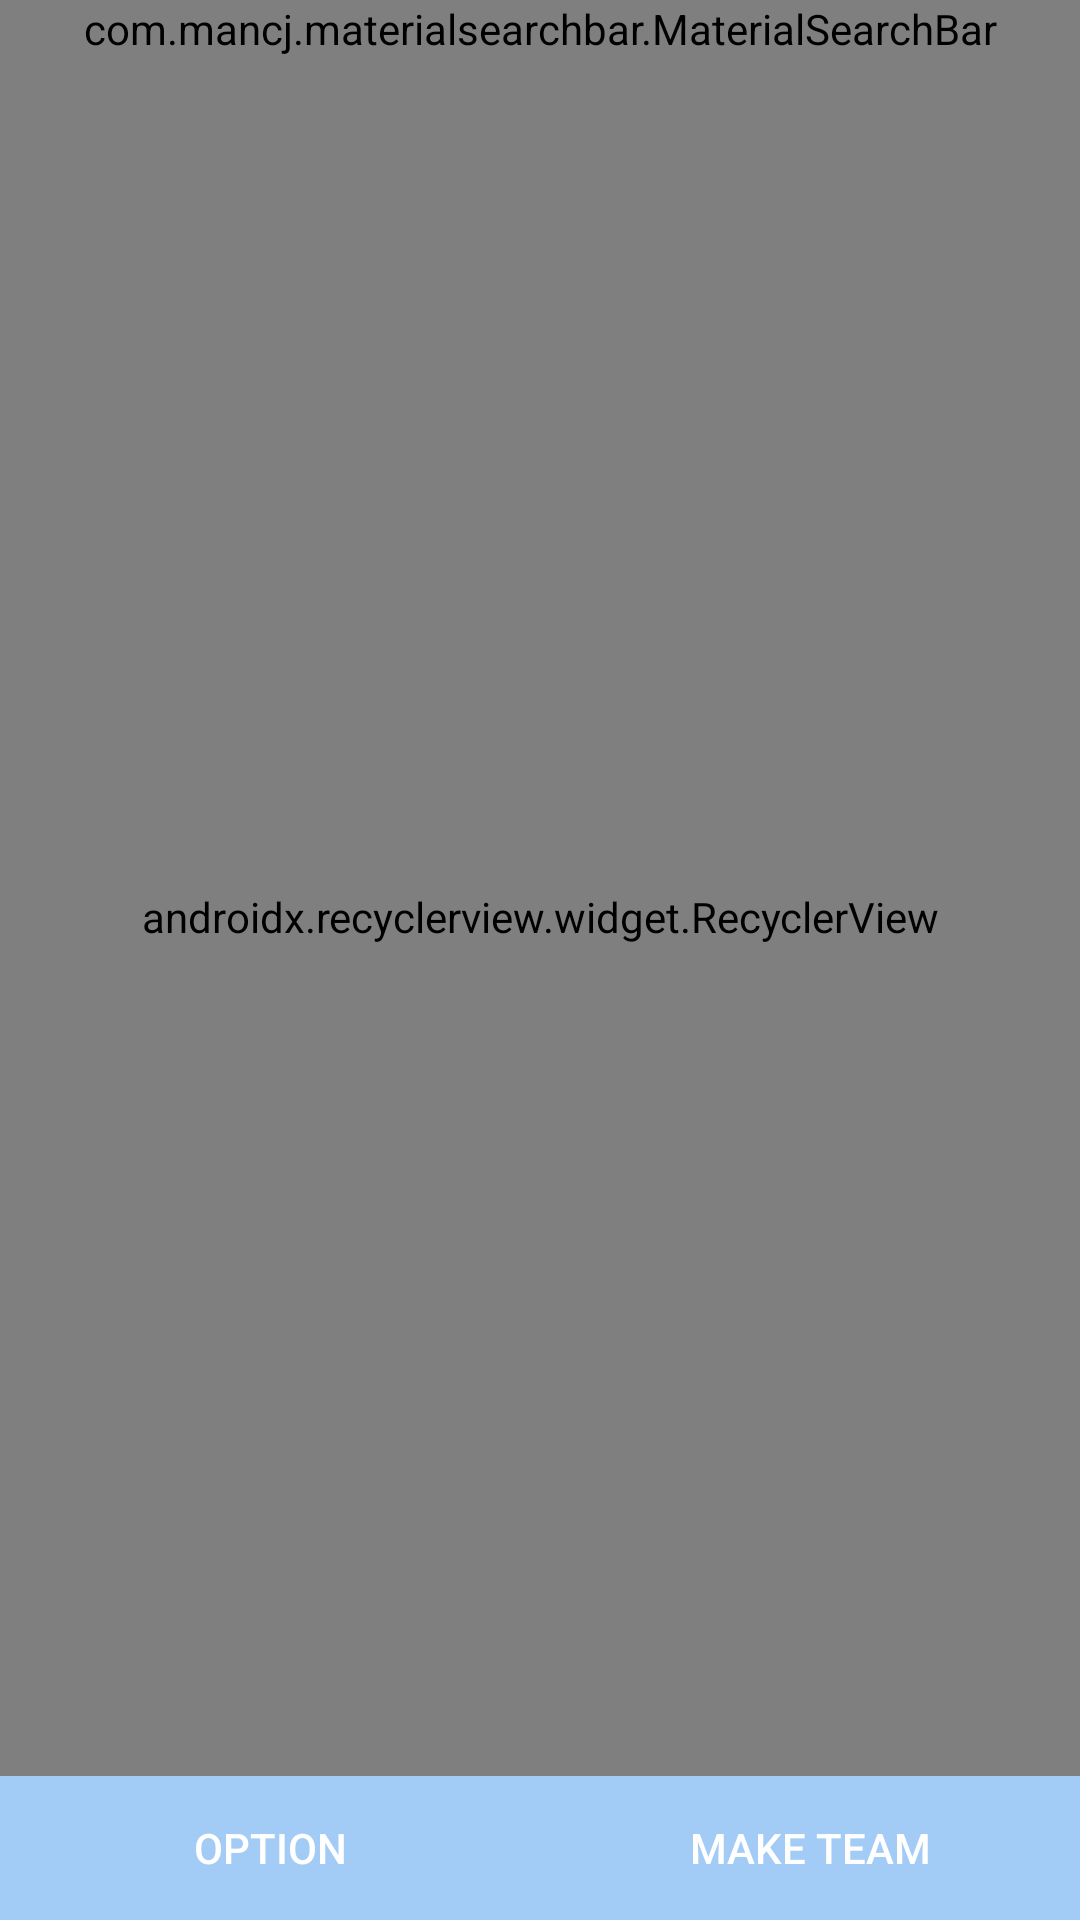

Produce the Android XML layout that renders to this screen, including the resource entries it uses.
<!-- AndroidManifest.xml: application theme AppTheme -->
<!-- res/layout/fragment_tab__home.xml -->
<?xml version="1.0" encoding="utf-8"?>
<FrameLayout xmlns:android="http://schemas.android.com/apk/res/android"
    xmlns:tools="http://schemas.android.com/tools"
    xmlns:app="http://schemas.android.com/apk/res-auto"
    android:layout_width="match_parent"
    android:layout_height="match_parent"
    tools:context=".Tab.Tab_Home">

    <RelativeLayout
        android:layout_width="match_parent"
        android:layout_height="match_parent">

        <com.mancj.materialsearchbar.MaterialSearchBar
            android:id="@+id/tab_h_search_bar"
            android:layout_width="match_parent"
            android:layout_height="wrap_content"
            app:mt_searchBarColor="@color/white"
            app:mt_searchIconTint="@color/colorMain"
            app:mt_searchIconUseTint="true"
            app:mt_placeholder="Search players"
            app:mt_textColor="@color/colorMain"
            app:mt_placeholderColor="@color/colorMain">
        </com.mancj.materialsearchbar.MaterialSearchBar>

        <android.support.v7.widget.RecyclerView
        android:id="@+id/tab_h_rv"
        android:layout_width="match_parent"
        android:layout_height="match_parent"
        android:layout_above="@id/tab_h_bot_ll"
        android:layout_below="@+id/tab_h_search_bar"
            app:layoutManager="android.support.v7.widget.GridLayoutManager"
            app:spanCount="2">
        </android.support.v7.widget.RecyclerView>

        <LinearLayout
            android:id="@+id/tab_h_bot_ll"
            android:layout_width="match_parent"
            android:layout_height="wrap_content"
            android:orientation="horizontal"
            android:layout_alignParentBottom="true"
            android:weightSum="2">

            <Button
                android:id="@+id/tab_h_btn_option"
                android:layout_width="match_parent"
                android:layout_height="wrap_content"
                android:background="@color/colorMainLight"
                android:textColor="@color/white"
                android:layout_weight="1"
                android:text="Option"/>

            <Button
                android:id="@+id/tab_h_btn_create"
                android:layout_width="match_parent"
                android:layout_weight="1"
                android:layout_height="wrap_content"
                android:background="@color/colorMainLight"
                android:textColor="@color/white"
                android:text="Make Team" />
        </LinearLayout>




    </RelativeLayout>

</FrameLayout>
<!-- resources referenced by this layout -->
<resources>
  <color name="colorMain">#65a8f9</color>
  <color name="colorMainLight">#a2ccf6</color>
  <style name="AppTheme" parent="Theme.AppCompat.Light.NoActionBar">
          
          <item name="colorPrimary">@color/white</item>
          <item name="colorPrimaryDark">@color/colorMainLight</item>
          <item name="colorAccent">@color/colorAccent</item>
  
      </style>
  <color name="colorAccent">#D81B60</color>
  <!-- not gathered from this repository: default colours our renderer supplied (Android Studio template values) -->
  <color name="white">#FFFFFFFF</color>
</resources>
